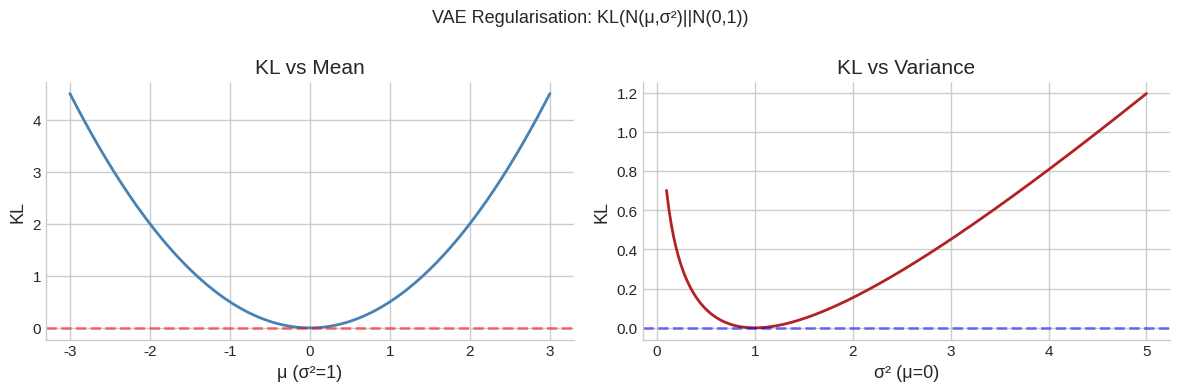

The matplotlib source for this figure:
import numpy as np
import matplotlib.pyplot as plt
import matplotlib as mpl

try:
    import seaborn as sns
    sns.set_theme(style="whitegrid", palette="colorblind")
    HAS_SNS = True
except ImportError:
    plt.style.use("seaborn-v0_8-whitegrid")
    HAS_SNS = False

mpl.rcParams.update({
    "figure.figsize":    (10, 6),
    "figure.dpi":         120,
    "font.size":           13,
    "axes.titlesize":      15,
    "axes.labelsize":      13,
    "xtick.labelsize":     11,
    "ytick.labelsize":     11,
    "legend.fontsize":     11,
    "legend.framealpha":   0.85,
    "lines.linewidth":      2.0,
    "axes.spines.top":     False,
    "axes.spines.right":   False,
    "savefig.bbox":       "tight",
    "savefig.dpi":         150,
})
np.random.seed(42)
print("Plot setup complete.")

import numpy as np
from scipy import stats
from scipy.special import gamma, gammaln
import math

try:
    import matplotlib.pyplot as plt
    plt.style.use('seaborn-v0_8-whitegrid')
    plt.rcParams['figure.figsize'] = [10, 5]
    HAS_MPL = True
except ImportError:
    HAS_MPL = False

np.set_printoptions(precision=6, suppress=True)
np.random.seed(42)

def header(title):
    print('\n' + '=' * len(title))
    print(title)
    print('=' * len(title))

def check_close(name, got, expected, tol=1e-8):
    ok = np.allclose(got, expected, atol=tol, rtol=tol)
    print(f"{'PASS' if ok else 'FAIL'} — {name}")
    if not ok:
        print(f'  expected: {expected}')
        print(f'  got     : {got}')
    return ok

def check_true(name, cond):
    print(f"{'PASS' if cond else 'FAIL'} — {name}")
    return cond

print('Setup complete.')

# Your Solution
print("Write your solution here, then compare with the reference solution below.")

# Solution
import numpy as np
from scipy import stats
np.random.seed(42)

n, p = 500, 0.02
lam = n * p  # = 10

binom_rv = stats.binom(n, p)
pois_rv  = stats.poisson(lam)

# Part (a)
p_zero_b  = binom_rv.pmf(0)
p_le5_b   = binom_rv.cdf(5)
p_gt15_b  = binom_rv.sf(15)
e_x_b     = binom_rv.mean()
var_x_b   = binom_rv.var()

# Part (b)
p_zero_p  = pois_rv.pmf(0)
p_le5_p   = pois_rv.cdf(5)
p_gt15_p  = pois_rv.sf(15)

# Part (c): TVD
k_vals = np.arange(0, 50)
tvd = 0.5 * np.sum(np.abs(binom_rv.pmf(k_vals) - pois_rv.pmf(k_vals)))

# Part (d): Simulation
n_sim = 50000
errors = stats.binom.rvs(n, p, size=n_sim)
p_le5_sim = np.mean(errors <= 5)

header('Exercise 1: Binomial and Poisson Approximation')
print(f'Binomial:  P(X=0)={p_zero_b:.6f}, P(X<=5)={p_le5_b:.6f}, P(X>15)={p_gt15_b:.6f}')
print(f'Poisson:   P(Y=0)={p_zero_p:.6f}, P(Y<=5)={p_le5_p:.6f}, P(Y>15)={p_gt15_p:.6f}')
print(f'Binom E[X]={e_x_b:.4f}, Var={var_x_b:.4f}')
print(f'Pois  E[Y]={pois_rv.mean():.4f}, Var={pois_rv.var():.4f}')
check_close('Binom E[X] = np', e_x_b, n*p)
check_close('Binom Var = np(1-p)', var_x_b, n*p*(1-p))
print(f'TVD(Binom, Poisson) = {tvd:.6f}')
check_true('TVD < 0.01', tvd < 0.01)
print(f'Simulation P(X<=5) = {p_le5_sim:.4f}, Analytical = {p_le5_b:.4f}')
check_true('Simulation within 0.005', abs(p_le5_sim - p_le5_b) < 0.005)
print('\nTakeaway: For rare events (np fixed, n large), Poisson excellently approximates')
print('Binomial — the theoretical bound on TVD is min(p, np^2).')

# Your Solution
print("Write your solution here, then compare with the reference solution below.")

# Solution
import numpy as np
from scipy import stats

header('Exercise 2: Beta Distribution')

# Part (a)
configs = [(2, 5), (5, 2), (5, 5), (0.5, 0.5)]
print('Beta distribution statistics:')
for a, b in configs:
    rv = stats.beta(a, b)
    mean = rv.mean()
    var  = rv.var()
    mode = (a-1)/(a+b-2) if (a > 1 and b > 1) else 'boundary'
    print(f'  Beta({a},{b}): mean={mean:.4f}, var={var:.6f}, mode={mode}')

# Part (b)
a, b = 3, 7
rv = stats.beta(a, b)
p_gt_half  = rv.sf(0.5)
p_interval = rv.cdf(0.4) - rv.cdf(0.2)
print(f'\nBeta(3,7):')
print(f'  P(theta>0.5) = {p_gt_half:.6f}')
print(f'  P(0.2<=theta<=0.4) = {p_interval:.6f}')
check_close('P(theta>0.5) < 0.1', p_gt_half < 0.1, True, tol=0)  # qualitative check
check_true('P(theta>0.5) < 0.1', p_gt_half < 0.1)

# Part (c): Beta(1,1) = Uniform(0,1)
test_pts = np.linspace(0.1, 0.9, 10)
beta11_cdf = stats.beta(1, 1).cdf(test_pts)
uniform_cdf = stats.uniform.cdf(test_pts)
check_close('Beta(1,1) = Uniform CDF', beta11_cdf, uniform_cdf)

# Part (d): Bayesian update
alpha_prior, beta_prior = 2, 2
successes, failures = 20, 10
alpha_post = alpha_prior + successes
beta_post  = beta_prior  + failures
post_rv    = stats.beta(alpha_post, beta_post)
ci_low, ci_high = post_rv.ppf(0.025), post_rv.ppf(0.975)

print(f'\nBayesian Update:')
print(f'  Prior:     Beta({alpha_prior},{beta_prior}), mean={alpha_prior/(alpha_prior+beta_prior):.4f}')
print(f'  Data:      {successes}/{successes+failures} successes')
print(f'  Posterior: Beta({alpha_post},{beta_post}), mean={post_rv.mean():.4f}')
print(f'  MLE: {successes/(successes+failures):.4f}')
print(f'  95% Credible Interval: [{ci_low:.4f}, {ci_high:.4f}]')
check_true('Posterior mean > prior mean (data is informative)', post_rv.mean() > alpha_prior/(alpha_prior+beta_prior))
check_true('95% CI contains MLE', ci_low <= successes/(successes+failures) <= ci_high)
print('\nTakeaway: Beta is the conjugate prior for Binomial — posterior update is just')
print('adding observations to the prior hyperparameters (pseudo-counts).')

# Your Solution
print("Write your solution here, then compare with the reference solution below.")

# Solution
import numpy as np
from scipy import stats
np.random.seed(42)

header('Exercise 3: Gaussian Moments and Xavier Init')

# Part (a): Gaussian even moments
sigma = 2.0
# E[X^{2k}] = (2k-1)!! * sigma^{2k}
E_X2 = sigma**2           # k=1: 1!! * sigma^2 = sigma^2
E_X4 = 3 * sigma**4       # k=2: 3!! * sigma^4 = 3*sigma^4
E_X6 = 15 * sigma**6      # k=3: 5!! * sigma^6 = 15*sigma^6

# Verify numerically
X = np.random.normal(0, sigma, 1000000)
print('Gaussian moments:')
check_close('E[X^2]', (X**2).mean(), E_X2, tol=0.1)
check_close('E[X^4]', (X**4).mean(), E_X4, tol=1.0)
check_close('E[X^6]', (X**6).mean(), E_X6, tol=20.0)

# Part (b): Xavier initialisation
n_in = 512
sigma_w = np.sqrt(1.0 / n_in)  # Xavier
# z = sum_i w_i * x_i; Var(w_i*x_i) = Var(w_i)*Var(x_i) = sigma_w^2 * 1
# Var(z) = n_in * sigma_w^2 = n_in * (1/n_in) = 1
var_z_theory = n_in * sigma_w**2
print(f'\nXavier init: sigma_w={sigma_w:.6f}')
print(f'Var(z) = n_in * sigma_w^2 = {var_z_theory:.6f}')
check_close('Xavier: Var(z) = 1', var_z_theory, 1.0)

# Verify with simulation
n_trials = 10000
W = np.random.normal(0, sigma_w, (n_trials, n_in))
X = np.random.normal(0, 1, (n_trials, n_in))
Z = (W * X).sum(axis=1)
print(f'Simulated: mean={Z.mean():.4f}, var={Z.var():.4f}')
check_close('Xavier simulated Var(z) ≈ 1', Z.var(), 1.0, tol=0.05)

# Part (c): CLT demonstration
print('\nCLT: Uniform -> Normal')
for n in [1, 5, 30]:
    samples = np.random.uniform(0, 1, (50000, n)).mean(axis=1)
    z_scores = (samples - 0.5) / (1 / np.sqrt(12*n))
    ks_stat, p_val = stats.kstest(z_scores, 'norm')
    print(f'  n={n:>2}: KS stat={ks_stat:.4f}, p={p_val:.4f}')
print('\nTakeaway: Xavier init preserves variance through layers — preventing vanishing/')
print('exploding activations. This relies on the fact that Var(wX) = Var(w)*Var(X) for')
print('independent w, X both centred at 0.')

# Your Solution
print("Write your solution here, then compare with the reference solution below.")

# Solution
import numpy as np
from scipy import stats
np.random.seed(42)

header('Exercise 4: Moment Generating Functions')

# Part (a): Poisson moments via numerical differentiation of MGF
lam = 3.0
def mgf_pois(t):
    return np.exp(lam * (np.exp(t) - 1))

# Numerical derivatives at t=0
eps = 1e-6
E_X1 = (mgf_pois(eps) - mgf_pois(-eps)) / (2*eps)
E_X2_num = (mgf_pois(eps) - 2*mgf_pois(0) + mgf_pois(-eps)) / eps**2

# Analytical: for Poisson(lambda)
# E[X]   = lambda
# E[X^2] = lambda^2 + lambda
# E[X^3] = lambda^3 + 3*lambda^2 + lambda
# E[X^4] = lambda^4 + 6*lambda^3 + 7*lambda^2 + lambda
E_X1_th = lam
E_X2_th = lam**2 + lam
E_X3_th = lam**3 + 3*lam**2 + lam
E_X4_th = lam**4 + 6*lam**3 + 7*lam**2 + lam

# Verify vs simulation
n_sim = 500000
X = stats.poisson(lam).rvs(n_sim)
print('Poisson moments (simulation vs theory):')
check_close('E[X]   = lam', X.mean(), E_X1_th, tol=0.05)
check_close('E[X^2]', (X**2).mean(), E_X2_th, tol=0.3)
check_close('E[X^3]', (X**3).mean(), E_X3_th, tol=1.0)

# Part (b): Exp + Exp ~ Gamma(2, lambda) via MGF product rule
# M_Exp(t) = lambda/(lambda-t)
# M_{X+Y}(t) = [lambda/(lambda-t)]^2 = M_Gamma(2,lambda)(t)
lambda_e = 2.0
X_exp = stats.expon(scale=1/lambda_e).rvs(50000)
Y_exp = stats.expon(scale=1/lambda_e).rvs(50000)
Z = X_exp + Y_exp
gamma_rv = stats.gamma(2, scale=1/lambda_e)
ks_stat, p_val = stats.kstest(Z, gamma_rv.cdf)
print(f'\nExp+Exp ~ Gamma(2,lambda): KS p={p_val:.4f}')
check_true('Exp+Exp ~ Gamma(2,lambda) (p>0.05)', p_val > 0.05)

# Part (c): Empirical MGF
def empirical_mgf(samples, t):
    return np.mean(np.exp(t * samples))

mu_g, sigma_g = 2.0, 3.0
X_g = np.random.normal(mu_g, sigma_g, 200000)
print('\nEmpirical vs theoretical MGF for N(2,9):')
for t in [0.1, 0.2, 0.3]:
    emp    = empirical_mgf(X_g, t)
    theory = np.exp(mu_g*t + sigma_g**2*t**2/2)
    print(f'  t={t}: emp={emp:.4f}, theory={theory:.4f}, rel_err={abs(emp-theory)/theory:.4f}')
    check_close(f'MGF at t={t}', emp, theory, tol=0.02)
print('\nTakeaway: The MGF uniquely determines a distribution. Its derivatives at t=0 give')
print('all moments, and the product rule for independent sums is a powerful tool.')

# Your Solution
print("Write your solution here, then compare with the reference solution below.")

# Solution
import numpy as np
from scipy import stats

header('Exercise 5: Exponential Family')

# Part (a): Bernoulli as exponential family
# p(x|p) = exp(x*log(p/(1-p)) + log(1-p))
# eta = log(p/(1-p))  [log-odds / logit]
# T(x) = x  [sufficient statistic]
# A(eta) = log(1 + e^eta)  [log-partition]
# h(x) = 1  [base measure]

p = 0.7
eta = np.log(p / (1 - p))  # logit(p)
A_eta = np.log(1 + np.exp(eta))
print(f'Bernoulli exponential family:')
print(f'  eta = logit(p) = {eta:.4f}')
print(f'  A(eta) = log(1+e^eta) = {A_eta:.4f}')
print(f'  A(eta) = -log(1-p) = {-np.log(1-p):.4f}')
check_close('A(eta) = -log(1-p)', A_eta, -np.log(1-p))

# Part (b)+(c): A'(eta) = sigmoid(eta) = p
def A_bernoulli(eta):
    return np.log(1 + np.exp(eta))

eps = 1e-7
dA = (A_bernoulli(eta+eps) - A_bernoulli(eta-eps)) / (2*eps)
sigmoid_eta = 1 / (1 + np.exp(-eta))
print(f'\nLog-partition theorem:')
print(f'  A prime(eta) = {dA:.6f}')
print(f'  sigmoid(eta) = {sigmoid_eta:.6f}')
print(f'  p            = {p:.6f}')
check_close('A prime(eta) = sigmoid(eta) = p', dA, p)

# Part (d): Gaussian exponential family
mu, sigma = 2.0, 1.5
eta1 = mu / sigma**2
eta2 = -1 / (2 * sigma**2)
def A_gaussian(eta1, eta2):
    return -eta1**2 / (4*eta2) - 0.5 * np.log(-2*eta2)

eps = 1e-7
dA_deta1 = (A_gaussian(eta1+eps, eta2) - A_gaussian(eta1-eps, eta2)) / (2*eps)
print(f'\nGaussian exponential family:')
print(f'  dA/d_eta1 = {dA_deta1:.6f}  (E[X] = mu = {mu:.6f})')
check_close('dA/d_eta1 = E[X] = mu', dA_deta1, mu)
print('\nTakeaway: The exponential family unifies all common distributions. The log-partition')
print('theorem connects MLE to moment matching — the basis of GLMs and natural gradients.')

# Your Solution
print("Write your solution here, then compare with the reference solution below.")

# Solution
import numpy as np
from scipy import stats
np.random.seed(42)

header('Exercise 6: Dirichlet-Categorical Conjugate Prior')

K = 4
alpha_prior = np.ones(K)
counts = np.array([15, 8, 3, 4])
n = counts.sum()

# Part (a)
alpha_post = alpha_prior + counts
alpha0_post = alpha_post.sum()
post_mean = alpha_post / alpha0_post
post_mode = (alpha_post - 1) / (alpha0_post - K)  # valid since alpha_k > 1

print('Dirichlet-Categorical update:')
print(f'  Prior: Dir({alpha_prior})')
print(f'  Counts: {counts}')
print(f'  Posterior: Dir({alpha_post})')
print(f'  Posterior mean: {post_mean.round(4)}')
print(f'  MAP estimate:   {post_mode.round(4)}')
print(f'  MLE (counts/n): {(counts/n).round(4)}')
check_close('Post mean sums to 1', post_mean.sum(), 1.0)
check_close('MAP sums to 1', post_mode.sum(), 1.0)

# Part (b): Entropy comparison
def entropy_samples(samples):
    p = samples + 1e-12
    return -np.sum(p * np.log(p), axis=1).mean()

max_entropy = np.log(K)
print('\nDirichlet entropy vs concentration:')
for alpha_scale in [0.1, 1.0, 10.0]:
    alpha = np.ones(K) * alpha_scale
    samples = np.random.dirichlet(alpha, 2000)
    mean_H = entropy_samples(samples)
    print(f'  alpha={alpha_scale}: mean H={mean_H:.4f} (max={max_entropy:.4f})')
check_true('Concentrated (alpha=10) has higher mean entropy than sparse (alpha=0.1)',
    entropy_samples(np.random.dirichlet(np.ones(K)*10, 2000)) >
    entropy_samples(np.random.dirichlet(np.ones(K)*0.1, 2000)))

# Part (d): Posterior predictive
# P(x_{n+1}=k | n) = (alpha_k + n_k) / (alpha_0 + n)
pred_prob = alpha_post / (alpha_prior.sum() + n)
print(f'\nPosterior predictive: {pred_prob.round(4)}')
check_close('Predictive probs sum to 1', pred_prob.sum(), 1.0)
print('\nTakeaway: Dirichlet-Categorical conjugacy is the backbone of LDA topic models.')
print('The posterior predictive with Laplace (alpha=1) smoothing avoids zero-probability')
print('tokens — crucial for language model generalisation.')

# Your Solution
print("Write your solution here, then compare with the reference solution below.")

# Solution
import numpy as np

header('Exercise 7: Softmax Cross-Entropy')

def softmax(z):
    z = np.asarray(z, dtype=float)
    z = z - z.max()  # numerical stability
    e = np.exp(z)
    return e / e.sum()

def cross_entropy_loss(z, y):
    p = softmax(z)
    return -np.log(p[y] + 1e-12)

def ce_gradient(z, y):
    K = len(z)
    p = softmax(z)
    e_y = np.zeros(K)
    e_y[y] = 1.0
    return p - e_y  # gradient w.r.t. logits

z = np.array([2.0, 1.0, 0.5, -0.5, -1.0])
y = 0
p = softmax(z)
loss = cross_entropy_loss(z, y)
grad = ce_gradient(z, y)

print(f'softmax(z) = {p.round(4)}')
print(f'CE loss = {loss:.4f}')
print(f'gradient = {grad.round(4)}')
check_close('p sums to 1', p.sum(), 1.0)

# Verify gradient via finite differences
eps = 1e-7
grad_fd = np.zeros(len(z))
for i in range(len(z)):
    z_plus = z.copy(); z_plus[i] += eps
    z_minus = z.copy(); z_minus[i] -= eps
    grad_fd[i] = (cross_entropy_loss(z_plus, y) - cross_entropy_loss(z_minus, y)) / (2*eps)

print('\nGradient verification:')
check_close('Analytical gradient = finite diff', grad, grad_fd)

# Label smoothing
K = len(z)
eps_smooth = 0.1
y_smooth = np.ones(K) * eps_smooth / K
y_smooth[y] += 1 - eps_smooth

loss_smooth = -np.sum(y_smooth * np.log(p + 1e-12))
print(f'\nLabel smoothing (eps={eps_smooth}):')
print(f'  Hard CE loss:    {loss:.4f}')
print(f'  Smoothed CE loss: {loss_smooth:.4f}')
check_true('Label-smoothed loss > hard loss (entropy penalty)', loss_smooth > loss)
print('\nTakeaway: The CE gradient p - e_y has an elegant form: it pushes the model')
print('probability toward 1 for the correct class and toward 0 for others.')
print('Label smoothing prevents over-confident predictions (regularisation).')

# Your Solution
print("Write your solution here, then compare with the reference solution below.")

# Solution
import numpy as np
from scipy import stats

header('Exercise 8: VAE KL Divergence')

def kl_gaussian(mu, log_var):
    """KL(N(mu, diag(sigma^2)) || N(0, I)), per-dimension then summed."""
    sigma2 = np.exp(log_var)
    return 0.5 * np.sum(mu**2 + sigma2 - log_var - 1)

# Part (b): KL = 0 at prior
mu_zero = np.zeros(3)
lv_zero = np.zeros(3)
kl_zero = kl_gaussian(mu_zero, lv_zero)
print(f'KL at mu=0, log_var=0: {kl_zero:.8f}')
check_close('KL = 0 at prior', kl_zero, 0.0)

# Part (c)
mu_c  = np.array([1.0, -0.5, 2.0])
lv_c  = np.array([0.0, -0.5,  0.5])
kl_c  = kl_gaussian(mu_c, lv_c)
print(f'KL = {kl_c:.4f}')
# Per-dimension contributions
per_d = 0.5 * (mu_c**2 + np.exp(lv_c) - lv_c - 1)
print(f'Per-dim contributions: {per_d.round(4)}')
check_close('Sum of per-dim = total KL', per_d.sum(), kl_c)

# Part (d): Monte Carlo verification
D = 3
N = 200000
mu_mc = np.array([1.0, 0.5, -0.5])
lv_mc = np.array([0.0, 0.5, -0.3])
sigma_mc = np.exp(0.5 * lv_mc)

# Sample from q
Z = np.random.normal(0, 1, (N, D)) * sigma_mc + mu_mc

# log q(z) - log p(z)
log_q = stats.norm.logpdf(Z, loc=mu_mc, scale=sigma_mc).sum(axis=1)
log_p = stats.norm.logpdf(Z, loc=0, scale=1).sum(axis=1)
kl_mc = (log_q - log_p).mean()
kl_closed = kl_gaussian(mu_mc, lv_mc)
print(f'\nKL Monte Carlo: {kl_mc:.4f}')
print(f'KL closed-form: {kl_closed:.4f}')
check_close('MC ≈ closed-form', kl_mc, kl_closed, tol=0.05)

try:
    import matplotlib.pyplot as plt
    HAS_MPL = True
except ImportError:
    HAS_MPL = False

# Part (e): KL as function of mu and sigma^2
if HAS_MPL:
    fig, axes = plt.subplots(1, 2, figsize=(12, 4))

    ax = axes[0]
    mu_range = np.linspace(-3, 3, 200)
    kl_vs_mu = [kl_gaussian(np.array([m]), np.array([0.0])) for m in mu_range]
    ax.plot(mu_range, kl_vs_mu, 'steelblue', lw=2)
    ax.axhline(0, color='red', ls='--', alpha=0.5)
    ax.set_xlabel('μ (σ²=1)'); ax.set_ylabel('KL'); ax.set_title('KL vs Mean')

    ax = axes[1]
    sigma2_range = np.linspace(0.1, 5, 200)
    lv_range = np.log(sigma2_range)
    kl_vs_var = [kl_gaussian(np.array([0.0]), np.array([lv])) for lv in lv_range]
    ax.plot(sigma2_range, kl_vs_var, 'firebrick', lw=2)
    ax.axhline(0, color='blue', ls='--', alpha=0.5)
    ax.set_xlabel('σ² (μ=0)'); ax.set_ylabel('KL'); ax.set_title('KL vs Variance')
    plt.suptitle('VAE Regularisation: KL(N(μ,σ²)||N(0,1))', fontsize=13)
    plt.tight_layout(); plt.show()

print('\nTakeaway: The closed-form KL enables efficient ELBO optimisation in VAEs.')
print('The KL term is 0 only at the prior (mu=0, sigma^2=1), pushing the encoder')
print('toward a compact, unit-variance latent space while the reconstruction term')
print('pulls it toward informative encodings.')

# Your Solution
print("Write your solution here, then compare with the reference solution below.")

# Solution
from scipy import stats

a0, b0 = 2, 2
n, k = 40, 31
apost = a0 + k
bpost = b0 + n - k
posterior = stats.beta(apost, bpost)
posterior_mean = apost / (apost + bpost)
ci = posterior.ppf([0.025, 0.975])
raw_acc = k / n

header('Exercise 9: Beta-Binomial Posterior Predictive')
print(f'Posterior: Beta({apost}, {bpost})')
print(f'Raw accuracy: {raw_acc:.4f}')
print(f'Posterior mean / predictive P(next correct): {posterior_mean:.4f}')
print(f'95% credible interval: [{ci[0]:.4f}, {ci[1]:.4f}]')
check_true('Posterior mean is shrunk toward prior mean 0.5', 0.5 < posterior_mean < raw_acc)
check_true('Credible interval contains posterior mean', ci[0] < posterior_mean < ci[1])
print('Takeaway: conjugacy turns counts into calibrated uncertainty, not just a point estimate.')

# Your Solution
print("Write your solution here, then compare with the reference solution below.")

# Solution

def softmax_T(z, T):
    z = np.asarray(z, dtype=float) / T
    z -= z.max()
    p = np.exp(z)
    return p / p.sum()

def entropy_nat(p):
    return -np.sum(p * np.log(p + 1e-15))

z = np.array([2.2, 1.0, 0.3, -0.5])
target = 0
temps = np.array([0.5, 0.8, 1.0, 1.5, 2.0])
entropies = []
nlls = []

header('Exercise 10: Temperature Scaling Categorical Family')
for T in temps:
    p = softmax_T(z, T)
    H = entropy_nat(p)
    nll = -np.log(p[target])
    entropies.append(H)
    nlls.append(nll)
    print(f'T={T:.1f}: p={p.round(4)}, entropy={H:.4f}, target NLL={nll:.4f}')

check_true('Entropy is nondecreasing here as T rises', np.all(np.diff(entropies) > -1e-10))
check_true('Top-class NLL rises as distribution is softened', nlls[-1] > nlls[0])
print('Takeaway: temperature is not a new distribution; it is a reparameterized categorical that controls sharpness.')
